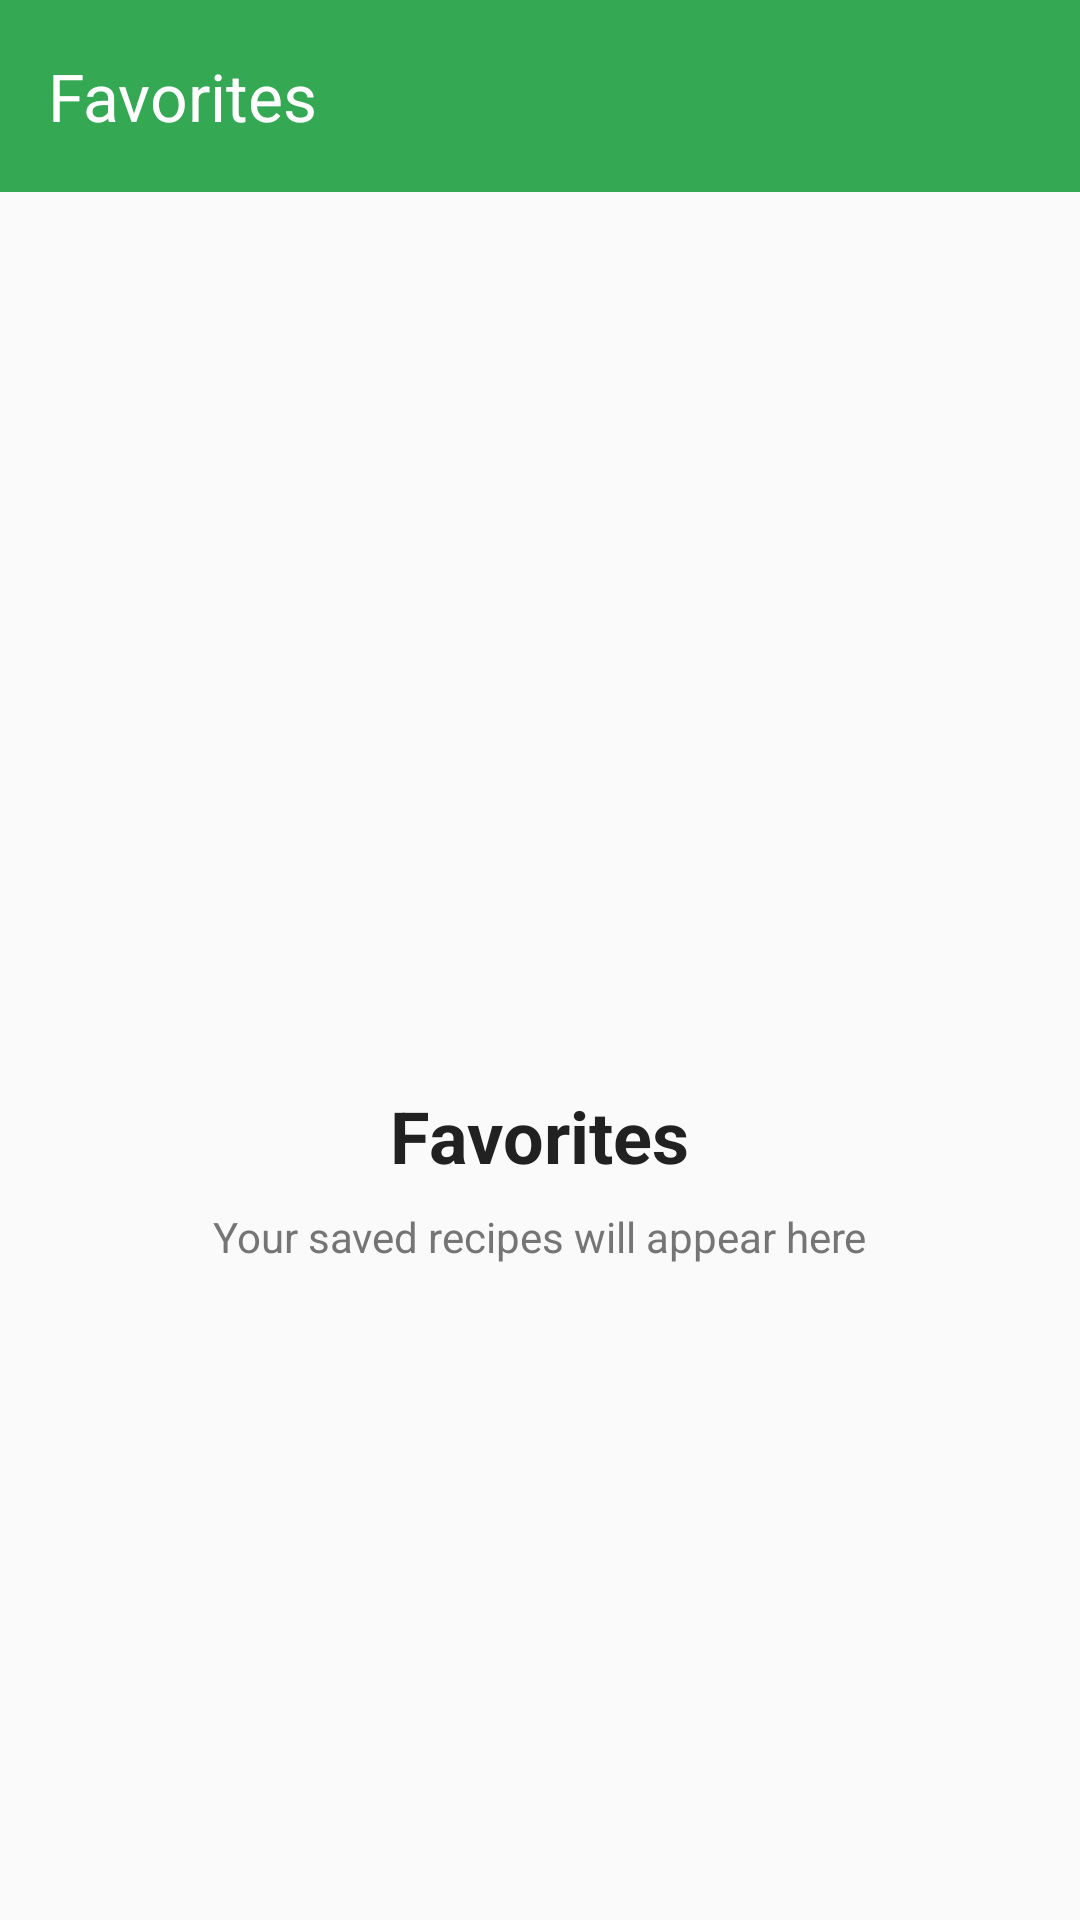

Layout XML and referenced resources for this Android screen:
<!-- AndroidManifest.xml: application theme Theme.FoodPlanner -->
<!-- res/layout/fragment_favorites.xml -->
<?xml version="1.0" encoding="utf-8"?>
<androidx.constraintlayout.widget.ConstraintLayout xmlns:android="http://schemas.android.com/apk/res/android"
    xmlns:app="http://schemas.android.com/apk/res-auto"
    android:layout_width="match_parent"
    android:layout_height="match_parent"
    android:background="@color/background">

    <ProgressBar
        android:id="@+id/progressBar"
        android:layout_width="wrap_content"
        android:layout_height="wrap_content"
        android:visibility="gone"
        app:layout_constraintBottom_toBottomOf="parent"
        app:layout_constraintEnd_toEndOf="parent"
        app:layout_constraintStart_toStartOf="parent"
        app:layout_constraintTop_toTopOf="parent" />

    <com.google.android.material.appbar.MaterialToolbar
        android:id="@+id/toolbar"
        android:layout_width="0dp"
        android:layout_height="wrap_content"
        android:background="@color/primary"
        android:fitsSystemWindows="true"
        app:layout_constraintEnd_toEndOf="parent"
        app:layout_constraintStart_toStartOf="parent"
        app:layout_constraintTop_toTopOf="parent"
        app:title="@string/favorites"
        app:titleTextColor="@color/white" />

    <androidx.recyclerview.widget.RecyclerView
        android:id="@+id/rvFavorites"
        android:layout_width="0dp"
        android:layout_height="0dp"
        android:clipToPadding="false"
        android:paddingTop="8dp"
        android:paddingBottom="8dp"
        android:visibility="gone"
        app:layout_constraintBottom_toBottomOf="parent"
        app:layout_constraintEnd_toEndOf="parent"
        app:layout_constraintStart_toStartOf="parent"
        app:layout_constraintTop_toBottomOf="@id/toolbar" />

    <LinearLayout
        android:id="@+id/layoutEmpty"
        android:layout_width="wrap_content"
        android:layout_height="wrap_content"
        android:gravity="center"
        android:orientation="vertical"
        android:visibility="visible"
        app:layout_constraintBottom_toBottomOf="parent"
        app:layout_constraintEnd_toEndOf="parent"
        app:layout_constraintStart_toStartOf="parent"
        app:layout_constraintTop_toTopOf="parent">

        <ImageView
            android:id="@+id/ivFavoriteIcon"
            android:layout_width="120dp"
            android:layout_height="120dp"
            android:alpha="0.3"
            android:src="@drawable/ic_favorite"
            app:tint="@color/secondary" />

        <TextView
            android:id="@+id/tvTitle"
            android:layout_width="wrap_content"
            android:layout_height="wrap_content"
            android:layout_marginTop="24dp"
            android:text="@string/favorites"
            android:textColor="@color/text_primary"
            android:textSize="24sp"
            android:textStyle="bold" />

        <TextView
            android:id="@+id/tvSubtitle"
            android:layout_width="wrap_content"
            android:layout_height="wrap_content"
            android:layout_marginTop="8dp"
            android:text="Your saved recipes will appear here"
            android:textColor="@color/text_secondary"
            android:textSize="14sp" />

    </LinearLayout>

    
    <LinearLayout
        android:id="@+id/layoutGuestPrompt"
        android:layout_width="wrap_content"
        android:layout_height="wrap_content"
        android:gravity="center"
        android:orientation="vertical"
        android:visibility="gone"
        app:layout_constraintBottom_toBottomOf="parent"
        app:layout_constraintEnd_toEndOf="parent"
        app:layout_constraintStart_toStartOf="parent"
        app:layout_constraintTop_toTopOf="parent">

        <ImageView
            android:layout_width="120dp"
            android:layout_height="120dp"
            android:alpha="0.5"
            android:src="@drawable/ic_favorite"
            app:tint="@color/secondary" />

        <TextView
            android:layout_width="wrap_content"
            android:layout_height="wrap_content"
            android:layout_marginTop="24dp"
            android:text="@string/sign_in_required"
            android:textColor="@color/text_primary"
            android:textSize="24sp"
            android:textStyle="bold" />

        <TextView
            android:layout_width="280dp"
            android:layout_height="wrap_content"
            android:layout_marginTop="8dp"
            android:gravity="center"
            android:text="@string/sign_in_to_save_favorites"
            android:textColor="@color/text_secondary"
            android:textSize="14sp" />

        <com.google.android.material.button.MaterialButton
            android:id="@+id/btnSignIn"
            android:layout_width="wrap_content"
            android:layout_height="wrap_content"
            android:layout_marginTop="24dp"
            android:paddingStart="32dp"
            android:paddingEnd="32dp"
            android:text="@string/sign_in"
            app:cornerRadius="24dp" />

    </LinearLayout>

</androidx.constraintlayout.widget.ConstraintLayout>
<!-- resources referenced by this layout -->
<resources>
  <color name="background">#FAFAFA</color>
  <color name="primary">#34A853</color>
  <color name="secondary">#F89637</color>
  <color name="text_primary">#212121</color>
  <color name="text_secondary">#757575</color>
  <color name="white">#FFFFFFFF</color>
  <string name="favorites">Favorites</string>
  <string name="sign_in">Sign In</string>
  <string name="sign_in_required">Sign in Required</string>
  <string name="sign_in_to_save_favorites">Sign in to save your favorite meals and access them across devices</string>
  <style name="Theme.FoodPlanner" parent="Base.Theme.FoodPlanner" />
  <style name="Base.Theme.FoodPlanner" parent="Theme.Material3.DayNight.NoActionBar">
          
          <item name="colorPrimary">@color/primary</item>
          <item name="colorPrimaryDark">@color/primary_dark</item>
          <item name="colorOnPrimary">@color/white</item>
          
          
          <item name="colorSecondary">@color/secondary</item>
          <item name="colorOnSecondary">@color/white</item>
          
          
          <item name="android:colorBackground">@color/background</item>
          <item name="colorSurface">@color/surface</item>
          
          
          <item name="android:statusBarColor">@color/primary</item>
      </style>
  <color name="primary_dark">#2E7D32</color>
  <color name="surface">#FFFFFF</color>
</resources>
